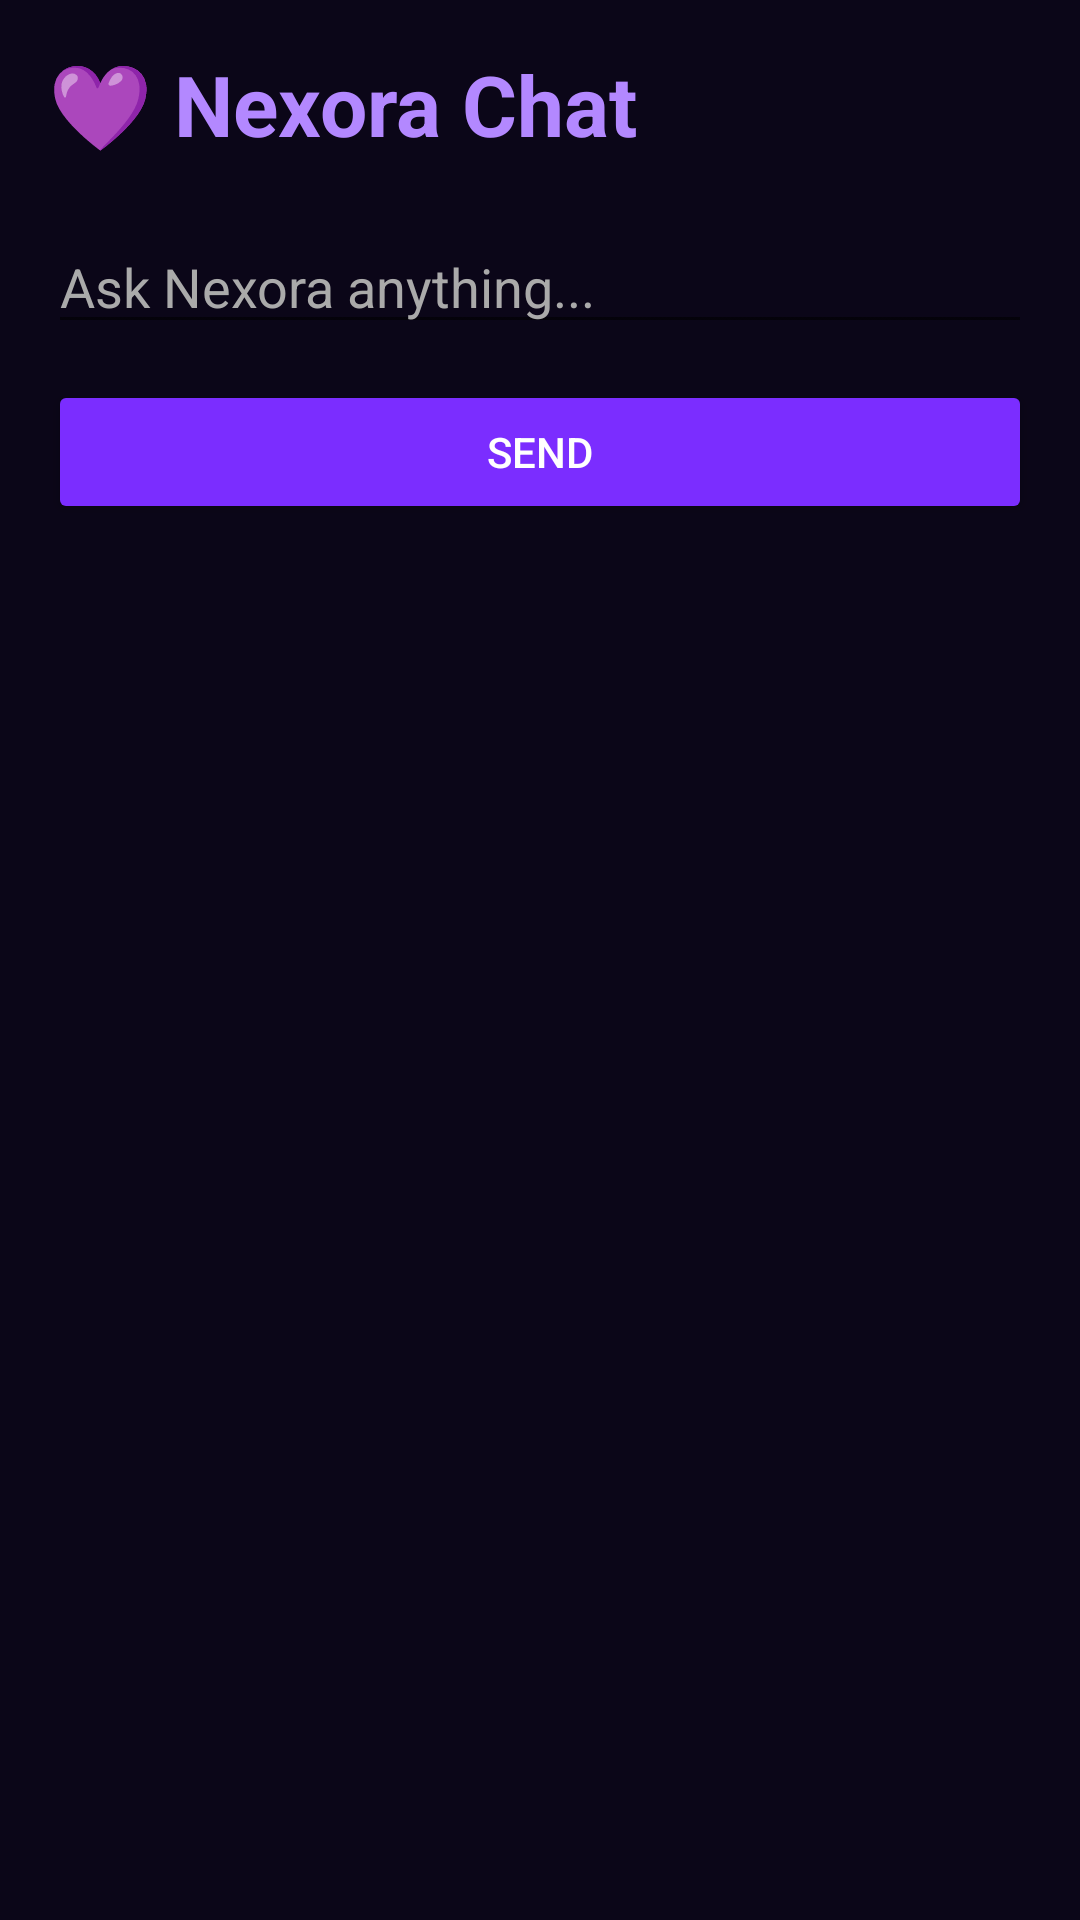

Reconstruct the res/layout file that produces this screen, plus the resources it refers to.
<!-- AndroidManifest.xml: application theme Theme.Nexora -->
<!-- res/layout/chat_screen.xml -->
<?xml version="1.0" encoding="utf-8"?>
<LinearLayout xmlns:android="http://schemas.android.com/apk/res/android"
    android:layout_width="match_parent"
    android:layout_height="match_parent"
    android:orientation="vertical"
    android:background="#0B0618"
    android:padding="16dp">

    <TextView
        android:layout_width="wrap_content"
        android:layout_height="wrap_content"
        android:text="💜 Nexora Chat"
        android:textColor="#B388FF"
        android:textSize="28sp"
        android:textStyle="bold"/>

    <EditText
        android:layout_width="match_parent"
        android:layout_height="wrap_content"
        android:hint="Ask Nexora anything..."
        android:textColor="#FFFFFF"
        android:textColorHint="#AAAAAA"
        android:layout_marginTop="20dp"/>

    <Button
        android:layout_width="match_parent"
        android:layout_height="wrap_content"
        android:text="Send"
        android:backgroundTint="#7B2DFF"
        android:textColor="#FFFFFF"
        android:layout_marginTop="12dp"/>
</LinearLayout>
<!-- resources referenced by this layout -->
<resources>
  <style name="Theme.Nexora" parent="Theme.AppCompat.Light.NoActionBar">
          <item name="colorPrimary">@color/purple_main</item>
          <item name="colorPrimaryDark">@color/purple_dark</item>
          <item name="android:windowBackground">@color/black_bg</item>
      </style>
  <color name="purple_main">#7B2DFF</color>
  <color name="purple_dark">#4A00E0</color>
  <color name="black_bg">#0B0618</color>
</resources>
